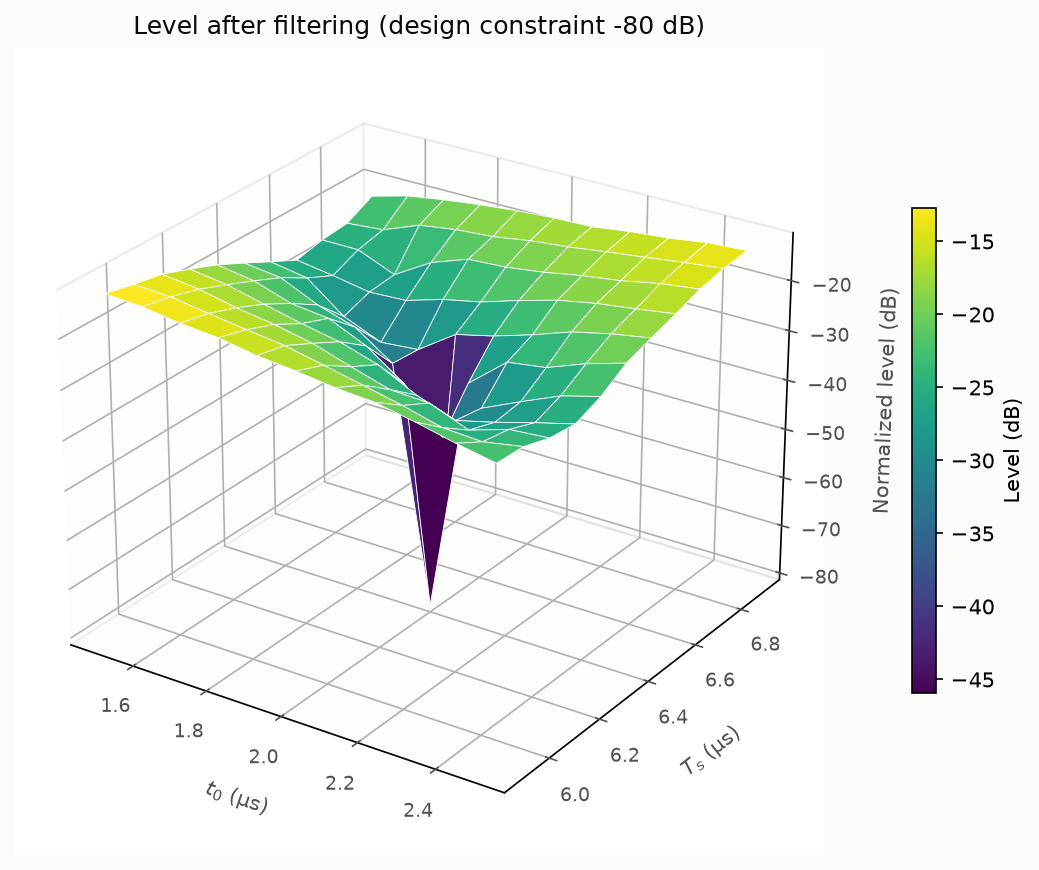

Source data for this figure (header and first rows):
t0_us, ts_us, level_db
1.50, 5.90, -11.91
1.50, 6.00, -13.15
1.50, 6.10, -14.19
1.50, 6.20, -16.2
1.50, 6.30, -18.38
1.50, 6.40, -21.01
1.50, 6.50, -23.77
1.50, 6.60, -26.41
1.50, 6.70, -25.26
1.50, 6.80, -24.77
1.50, 6.90, -22.08
1.60, 5.90, -12.33
1.60, 6.00, -13.51
1.60, 6.10, -15.08
1.60, 6.20, -17.25
1.60, 6.30, -19.52
1.60, 6.40, -21.92
1.60, 6.50, -25.01
1.60, 6.60, -27.54
1.60, 6.70, -25.28
1.60, 6.80, -24.14
1.60, 6.90, -20.09
1.70, 5.90, -13.4
1.70, 6.00, -14.64
1.70, 6.10, -16.63
1.70, 6.20, -19.01
1.70, 6.30, -21.94
1.70, 6.40, -25.33
1.70, 6.50, -30.75
1.70, 6.60, -28.86
1.70, 6.70, -28.35
1.70, 6.80, -21.23
1.70, 6.90, -18.93
1.80, 5.90, -14.07
1.80, 6.00, -15.66
1.80, 6.10, -17.77
1.80, 6.20, -20.74
1.80, 6.30, -22.79
1.80, 6.40, -27.65
1.80, 6.50, -33.84
1.80, 6.60, -28.49
1.80, 6.70, -23.85
1.80, 6.80, -20.14
1.80, 6.90, -18.01
1.90, 5.90, -15.35
1.90, 6.00, -16.61
1.90, 6.10, -19.32
1.90, 6.20, -22.17
1.90, 6.30, -26.15
1.90, 6.40, -32.76
1.90, 6.50, -33.18
1.90, 6.60, -26.21
1.90, 6.70, -21.16
1.90, 6.80, -19.57
1.90, 6.90, -17.26
2.00, 5.90, -16.12
2.00, 6.00, -18.21
2.00, 6.10, -21.71
2.00, 6.20, -24.5
2.00, 6.30, -31.5
... 61 more rows
